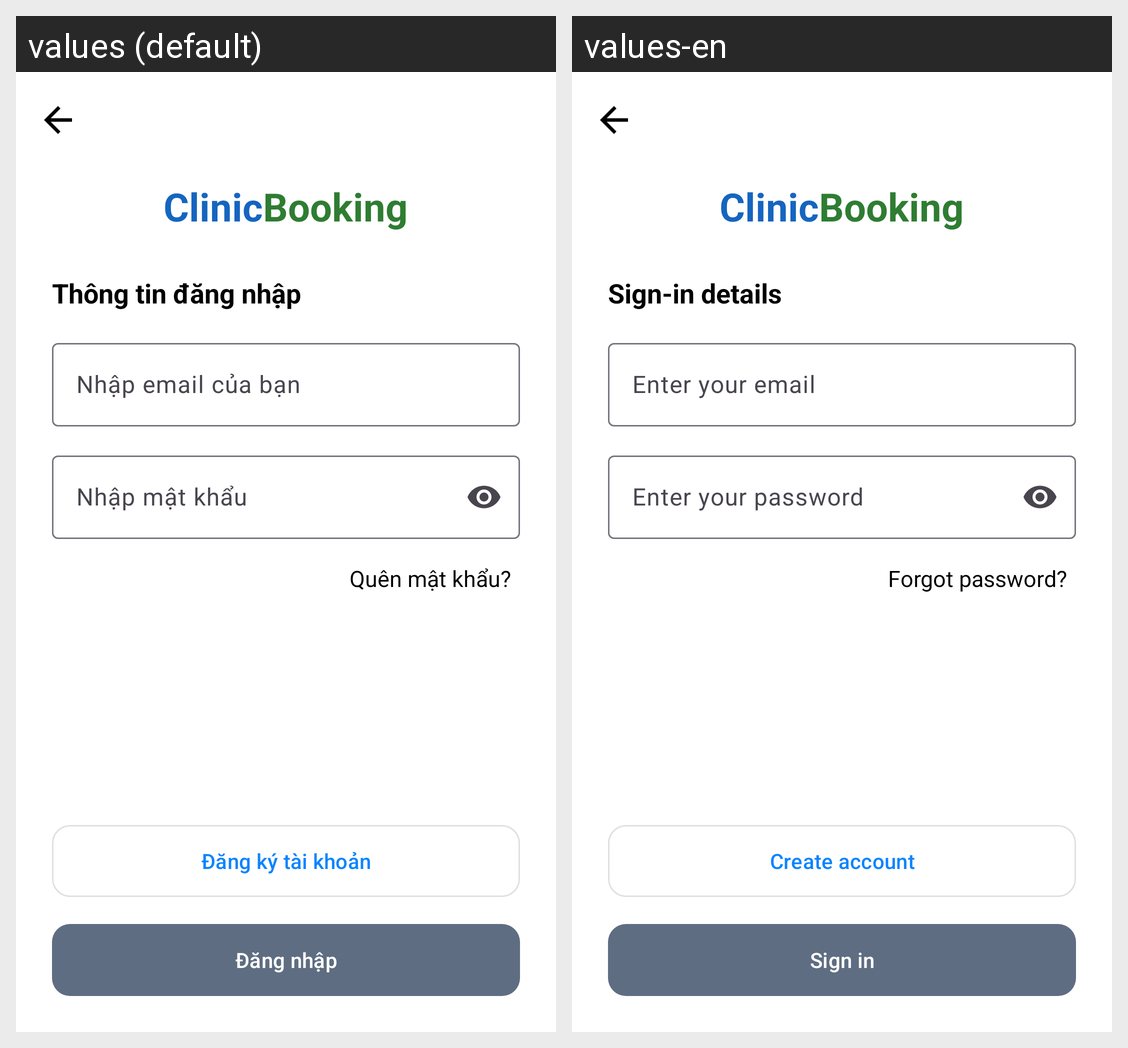

This grid shows one Android layout under two languages. Give, for every string resource on the screen, its name, the default text and each shown locale's text.
Android screen res/layout/fragment_login.xml rendered under 2 locales, left to right: values (default), values-en. Device: Nexus 5 (rendered at 1080×1920; each locale shown at half size, 540×960, under a caption strip naming it); theme Theme.Frontendbookingcare.
Strings drawn on this screen, with the default value and each locale's value (text and hints the layout hard-codes, and strings that could not be matched under every locale, appear in the picture but are not listed):

auth_brand_part1
  values: Clinic
  values-en: Clinic

auth_brand_part2
  values: Booking
  values-en: Booking

auth_login_section_title
  values: Thông tin đăng nhập
  values-en: Sign-in details

auth_hint_email
  values: Nhập email của bạn
  values-en: Enter your email

auth_hint_password
  values: Nhập mật khẩu
  values-en: Enter your password

auth_forgot_password
  values: Quên mật khẩu?
  values-en: Forgot password?

auth_register_account_btn
  values: Đăng ký tài khoản
  values-en: Create account

login
  values: Đăng nhập
  values-en: Sign in
